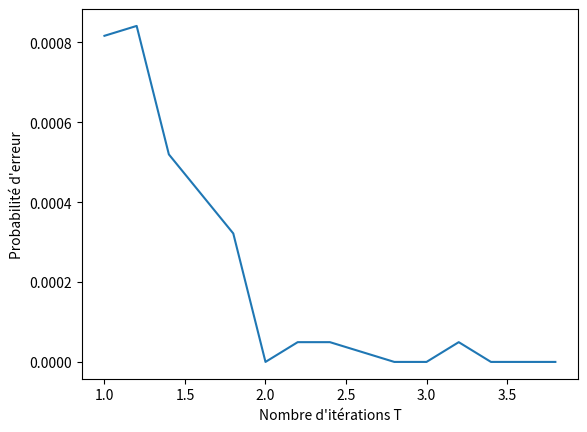

The script that saved this image:
import math
import random


def my_expo_mod(g, n, N):
    """n en représentation binaire (n[0] est le MSB)
    retourne g**n % N
    polynomial"""
    h = 1
    for digit in n:
        h = h * h % N
        if digit:
            h = h * g % N
    return h


def prime_test(N):
    """exponentiel"""
    racine = int(math.sqrt(N))
    for i in range(2, racine + 1):
        if N % i == 0:
            return False
    return True


def my_gcd(a, b):
    """polynomial"""
    while b:
        a, b = b, a % b
    return a


assert my_gcd(10, 5) == 5
assert my_gcd(10, 11) == 1


def test_miller_rabin_BAD(n, T):
    """n = 1 + 2**h * m
    m sous la forme de sa représentatiton binaire
    T nombre d'itération
    retourne possible premier"""
    h = 0
    m = n - 1
    while m % 2 == 0:
        m >>= 1
        h += 1
    assert (2 ** h * m == n - 1)

    for i in range(T):
        #a aléatoire inversible modulo n
        a = random.randint(2, n-1)
        while my_gcd(a, n) != 1:
            a = random.randint(2, n-1)
        
        #b = my_expo_mod(a, m, n)
        b = pow(a, m, n)
        
        if b != 1 and b != n - 1:
            for _ in range(h-1):
                if b != n - 1 and b*b % n == 1:
                    return 0
                b = b*b%n
            if b != n - 1:
                return 0
    return 1


def test_miller_rabin(n, T):
    s = 0
    d = n - 1
    while d % 2 == 0:
        d >>= 1
        s += 1
    assert (2 ** s * d == n - 1)
    
    def trial_composite(a):
        if pow(a, d, n) == 1:
            return False
        for i in range(s):
            if pow(a, 2 ** i * d, n) == n - 1:
                return False
        return True
    
    for _ in range(T):
        a = random.randint(2, n-1)
        if trial_composite(a):
            return False
    
    return True

for _i in range(5,1000,2):
    if prime_test(_i):
        assert test_miller_rabin(_i, 1)
        
#221 = 13*17 = 1 + 4 * 55 = 1 + 2**2 * 55
#assert not test_miller_rabin(221, 2, [1, 1, 0, 1, 1, 1], 10)
assert not test_miller_rabin(221, 10)

#19 = 1 + 2**1 * 9   premier
#assert test_miller_rabin(19, 1, [1, 0, 0, 1], 10)
assert test_miller_rabin(19, 10)

#561 = 3 * 11 * 17 est un nombre de carmichael
#    = 1 + 2**4 * 35
#assert not test_miller_rabin(561, 4, [1, 0, 0, 0, 1, 1], 10)
assert not test_miller_rabin(561, 10)


def error_proba(test, T):
    return sum(test_miller_rabin(n, int(T)+(random.random()<T-int(T))) for n in test)/len(test)

def getBinary(n):
    """retourne l'écriture en base 2 du nombre n.
    res[0] est le MSB"""
    digits = []
    while n:
        digits.append(n & 1)
        n >>= 1
    digits.reverse()
    return digits

def get_hm_form(n):
    n -= 1
    h = 0
    while n & 1 == 0:
        n >>= 1
        h += 1
    return h, n

for _n in [11, 15, 4999]:
    _h, _m = get_hm_form(_n)
    assert 1 + 2 ** _h * _m == _n


def get_hm_formBinary(n):
    h,m = get_hm_form(n)
    return h, getBinary(m)

def main():
    import matplotlib.pyplot as plt
    s=0#10**10 #shift
    composed = [i for i in range(s+1,s + 10**5,2) if not prime_test(i)]
    print("nombres composés considérés :", len(composed))
    
    
    r = [1+i*.2 for i in range(15)]
    print(r)
    err = [error_proba(composed, T) for T in r]
    errMin = max(min(err),1e-9)
    print([x/errMin*100 for x in err])
    plt.plot(r, err)
    
    plt.xlabel("Nombre d'itérations T")
    plt.ylabel("Probabilité d'erreur")
    plt.show()


main()
